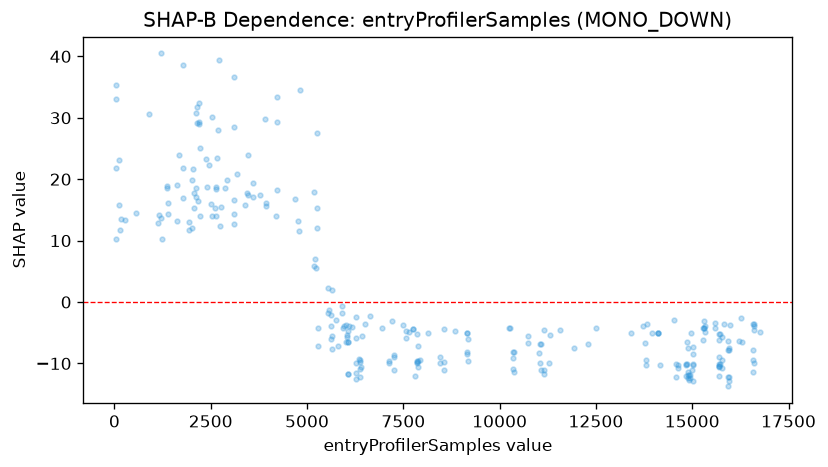

The table this chart was drawn from, first rows:
feature_value, shap_value
30.0, 10.33
32.0, 33
34.0, 21.86
36.0, 35.36
124.0, 15.78
128.0, 23.12
148.0, 11.66
174.0, 13.5
270.0, 13.3
556.0, 14.5
903.0, 30.53
1132, 12.84
1156, 14.12
1206, 13.75
1208, 40.47
1229, 10.22
1375, 18.9
1377, 18.57
1379, 14.37
1397, 16.17
1615, 13.25
1619, 18.98
1685, 23.88
1783, 16.95
1785, 21.87
1793, 38.53
1925, 11.75
1927, 13.05
2023, 12.03
2025, 19.86
2029, 21.73
2069, 15.26
2077, 17.71
2117, 18.64
2121, 17.03
2125, 30.78
2133, 31.69
2137, 29.22
2182, 16.42
2184, 28.93
2192, 29.35
2207, 32.42
2220, 25
2222, 13.95
2378, 23.29
2405, 18.69
2457, 22.3
2501, 15.94
2537, 30.09
2539, 13.97
2623, 15.28
2625, 14.08
2647, 18.39
2649, 18.72
2671, 23.51
2695, 27.95
2703, 39.46
2741, 12.45
2765, 15.41
2866, 18.61
... 212 more rows
